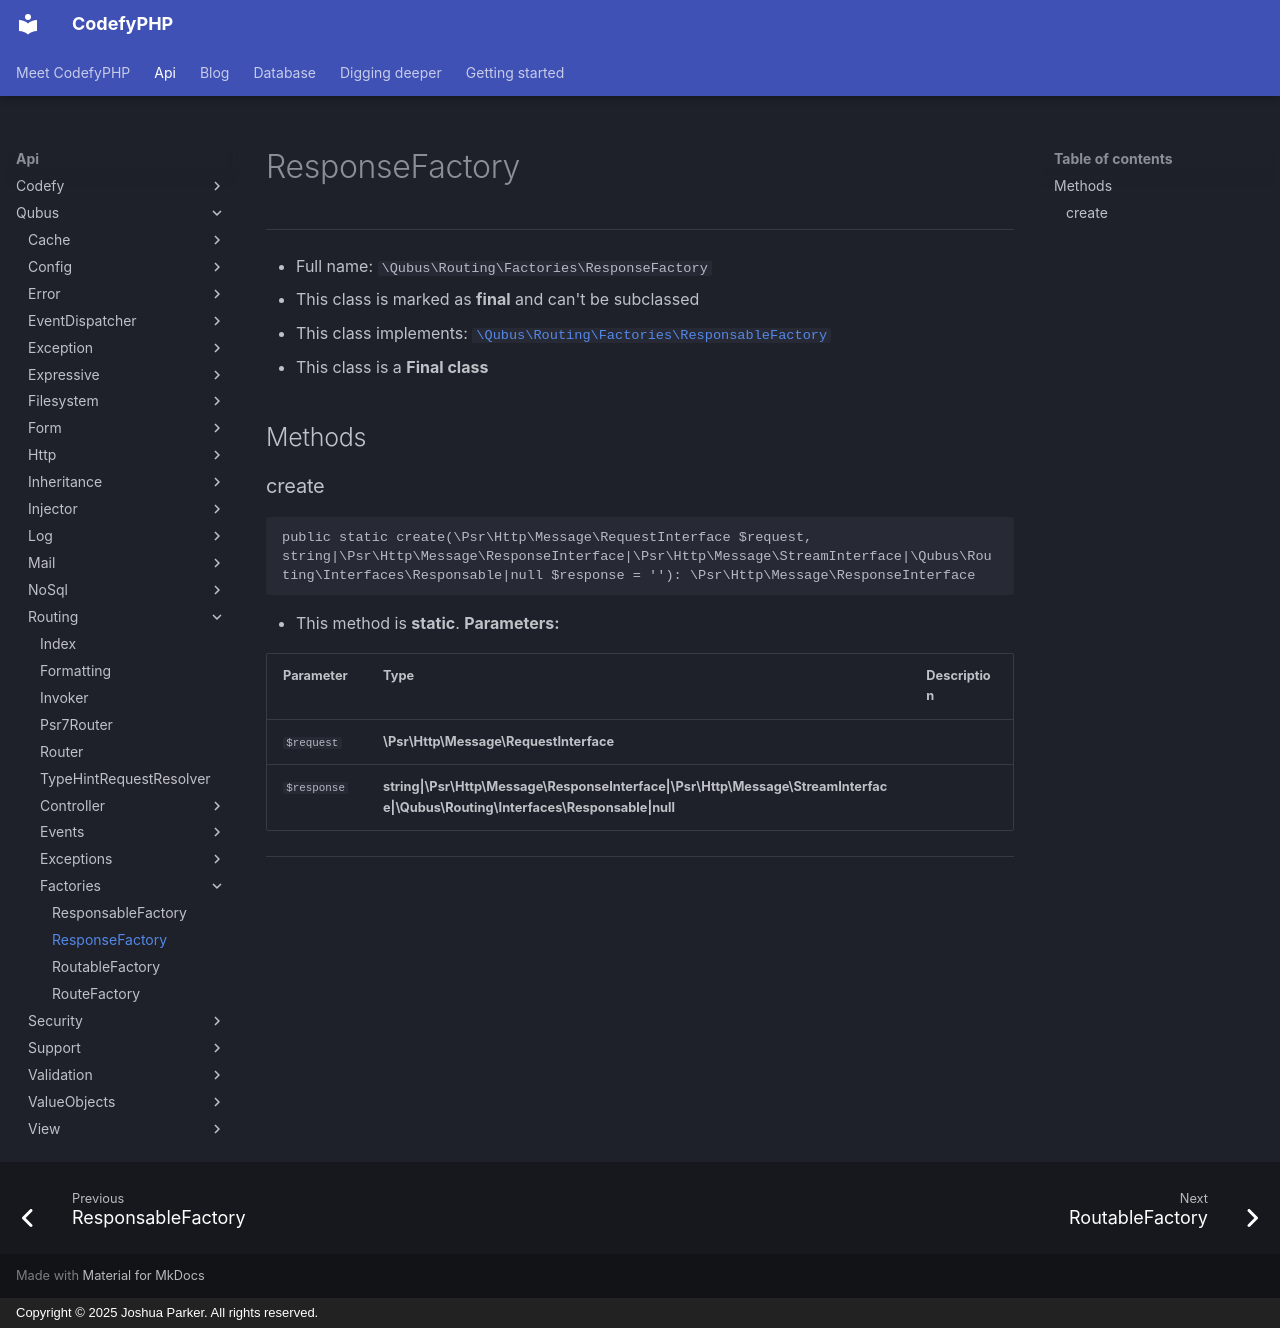

repository: codefyphp/docs · page: api/Qubus/Routing/Factories/ResponseFactory/index.html · generator: mkdocs · copyright: Copyright © 2025 Joshua Parker. All rights reserved.

# ResponseFactory

***

* Full name: `\Qubus\Routing\Factories\ResponseFactory`
* This class is marked as **final** and can't be subclassed
* This class implements:
  [`\Qubus\Routing\Factories\ResponsableFactory`](./ResponsableFactory.md)
* This class is a **Final class**

## Methods

### create

```php
public static create(\Psr\Http\Message\RequestInterface $request, string|\Psr\Http\Message\ResponseInterface|\Psr\Http\Message\StreamInterface|\Qubus\Routing\Interfaces\Responsable|null $response = ''): \Psr\Http\Message\ResponseInterface
```

* This method is **static**.
**Parameters:**

| Parameter   | Type                                                                                                                            | Description |
|-------------|---------------------------------------------------------------------------------------------------------------------------------|-------------|
| `$request`  | **\Psr\Http\Message\RequestInterface**                                                                                          |             |
| `$response` | **string\|\Psr\Http\Message\ResponseInterface\|\Psr\Http\Message\StreamInterface\|\Qubus\Routing\Interfaces\Responsable\|null** |             |

***
